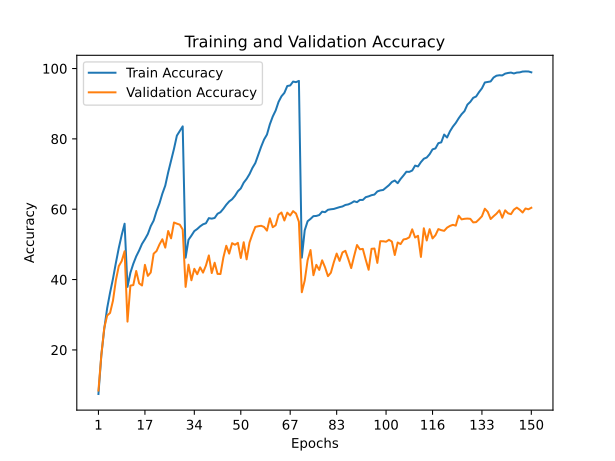

Values plotted in this chart, from the file beside it:
train_accuracy; train_loss; valid_accuracy; valid_loss
7,4680; 4,5134; 8,4500; 4,5681
18,5340; 3,6386; 18,5600; 3,7171
25,9780; 3,1964; 26,2700; 3,1818
31,8670; 2,8848; 29,7700; 3,0198
36,2710; 2,6636; 30,5100; 2,9960
40,2190; 2,4620; 34,0000; 2,8032
44,7270; 2,2563; 39,7900; 2,5686
48,9690; 2,0665; 43,8200; 2,3505
52,6470; 1,9053; 45,2500; 2,2866
55,8770; 1,7714; 48,0500; 2,0914
37,9180; 2,5625; 28,0400; 3,4402
41,9360; 2,3825; 38,2800; 2,6018
44,4890; 2,2536; 38,4300; 2,5792
46,5970; 2,1636; 42,4400; 2,4429
48,2550; 2,0897; 38,9200; 2,5674
50,1490; 1,9912; 38,3100; 2,6372
51,4650; 1,9331; 44,1800; 2,3801
52,9500; 1,8596; 41,0400; 2,6033
55,1870; 1,7675; 42,0100; 2,4926
56,7570; 1,6922; 47,3500; 2,2214
59,4490; 1,5766; 48,1100; 2,2029
61,6340; 1,4827; 49,9800; 2,0703
64,4180; 1,3647; 51,4600; 2,0496
66,7100; 1,2664; 49,0800; 2,2143
70,4650; 1,1232; 53,8000; 1,9158
73,7270; 0,9949; 51,7200; 2,1327
77,1570; 0,8675; 56,2200; 1,9161
80,9190; 0,7385; 55,8900; 1,9281
82,2180; 0,6916; 55,6100; 1,9392
83,5530; 0,6493; 54,2300; 2,0519
46,2110; 2,1634; 37,9100; 2,7624
51,3120; 1,9347; 44,2300; 2,3508
52,4920; 1,8776; 39,8000; 2,6677
53,7830; 1,8253; 43,0600; 2,4704
54,3710; 1,7840; 41,5100; 2,4784
55,1280; 1,7571; 43,4700; 2,4146
55,7070; 1,7332; 41,9700; 2,5236
56,0050; 1,7204; 43,9900; 2,4711
57,4610; 1,6722; 46,8600; 2,1931
57,3140; 1,6702; 41,8500; 2,6141
57,5110; 1,6550; 44,7900; 2,3850
58,7010; 1,6060; 41,6000; 2,6333
59,1500; 1,5797; 41,5800; 2,5853
60,1300; 1,5449; 46,2800; 2,2779
61,2720; 1,4932; 49,6100; 2,1522
62,2070; 1,4487; 47,3800; 2,2353
62,8230; 1,4178; 50,3500; 2,1377
63,8170; 1,3758; 49,8900; 2,2124
65,1120; 1,3258; 50,4300; 2,1331
65,9120; 1,2857; 46,1300; 2,4589
67,5450; 1,2236; 50,6100; 2,2005
68,6230; 1,1752; 45,7400; 2,4888
69,9790; 1,1236; 50,5300; 2,2005
71,7370; 1,0504; 52,9100; 2,0517
73,1200; 0,9908; 54,9600; 1,9354
75,4300; 0,9088; 55,1600; 1,9299
77,7570; 0,8166; 55,2900; 1,9494
79,8020; 0,7444; 54,9600; 2,0264
81,2160; 0,6878; 53,9100; 2,1459
84,1340; 0,5808; 57,4200; 1,9100
... 90 more rows
